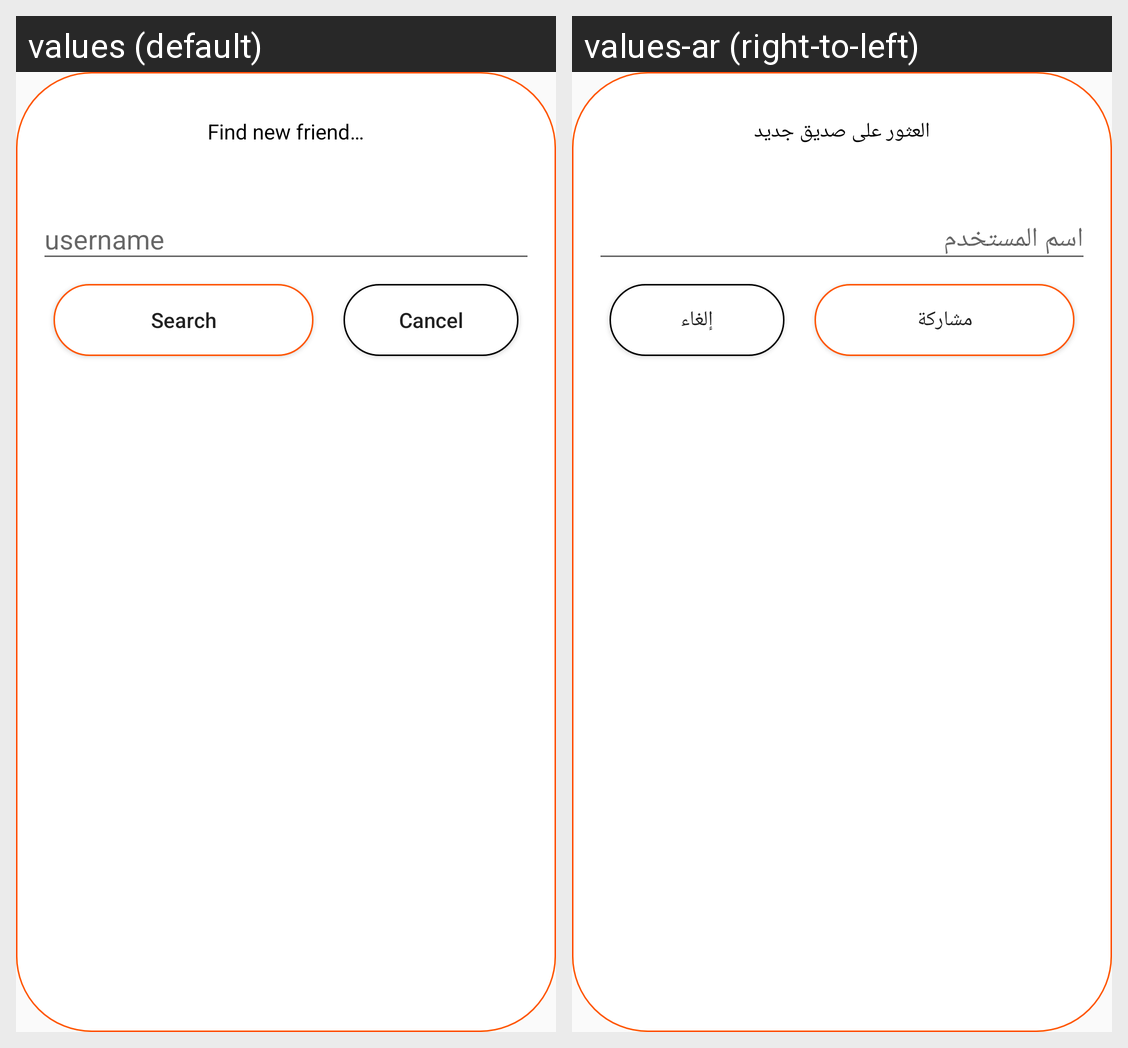

The Android screen above is rendered under two locales of the same app. Produce the string resources it draws, with the default and per-locale values.
Android screen res/layout/search_new_friend.xml rendered under 2 locales, left to right: values (default), values-ar (right-to-left). Device: Nexus 5 (rendered at 1080×1920; each locale shown at half size, 540×960, under a caption strip naming it); theme AppTheme.
Strings drawn on this screen, with the default value and each locale's value (text and hints the layout hard-codes, and strings that could not be matched under every locale, appear in the picture but are not listed):

find_new_friend
  values: Find new friend…
  values-ar: العثور على صديق جديد

search
  values: Search
  values-ar: مشاركة

cancel
  values: Cancel
  values-ar: إلغاء
